Run: headless pygame with SDL's dummy video driver; simulated clock (each Clock.tick advances the game by its frame time, no real sleeping); random seed 0; keys injected as events and as key.get_pressed() state; no mouse input; restart key R tapped at the start of phases 3 and 4.
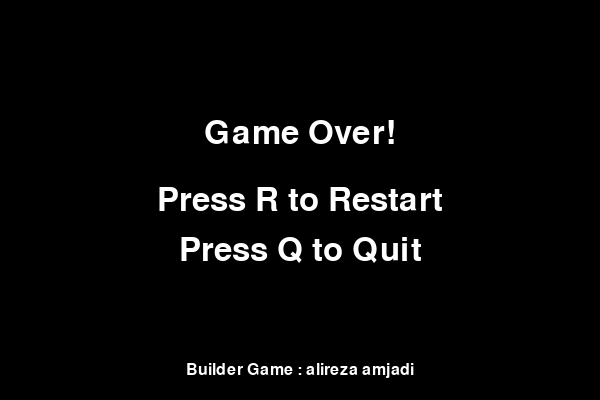
Frame 1 of 4 · flips 1–60 · no input
Frame 2 of 4 · flips 61–180 · tapped SPACE, RETURN · held RIGHT (→), D · screen unchanged from frame 1, image omitted
Frame 3 of 4 · flips 181–300 · tapped R · held DOWN (↓), S · screen unchanged from frame 2, image omitted
Frame 4 of 4 · flips 301–420 · tapped R · held LEFT (←), A, UP (↑), W · screen unchanged from frame 3, image omitted

The pygame program that drew these frames:

import pygame, sys, random

pygame.init()
W, H = 600, 400
screen = pygame.display.set_mode((W, H))
pygame.display.set_caption("Simple Snake Game")
clock = pygame.time.Clock()

BLACK, GREEN, RED, WHITE = (0,0,0), (0,255,0), (255,0,0), (255,255,255)
BLOCK = 20

font = pygame.font.SysFont(None, 48)
small_font = pygame.font.SysFont(None, 24)

def draw_text(text, color, x, y, font_obj=font):
    img = font_obj.render(text, True, color)
    rect = img.get_rect(center=(x, y))
    screen.blit(img, rect)

def game_loop():
    snake = [[100,100]]
    direction = 'RIGHT'
    change = direction
    food = [random.randrange(1, W//BLOCK)*BLOCK, random.randrange(1, H//BLOCK)*BLOCK]

    while True:
        for e in pygame.event.get():
            if e.type == pygame.QUIT: pygame.quit(); sys.exit()
            if e.type == pygame.KEYDOWN:
                if e.key == pygame.K_UP and direction != 'DOWN': change = 'UP'
                elif e.key == pygame.K_DOWN and direction != 'UP': change = 'DOWN'
                elif e.key == pygame.K_LEFT and direction != 'RIGHT': change = 'LEFT'
                elif e.key == pygame.K_RIGHT and direction != 'LEFT': change = 'RIGHT'

        direction = change
        head = snake[0][:]
        if direction == 'UP': head[1] -= BLOCK
        elif direction == 'DOWN': head[1] += BLOCK
        elif direction == 'LEFT': head[0] -= BLOCK
        elif direction == 'RIGHT': head[0] += BLOCK

        if head[0]<0 or head[0]>=W or head[1]<0 or head[1]>=H or head in snake:
            return

        snake.insert(0, head)
        if head == food:
            food = [random.randrange(1, W//BLOCK)*BLOCK, random.randrange(1, H//BLOCK)*BLOCK]
        else:
            snake.pop()

        screen.fill(BLACK)
        for seg in snake:
            pygame.draw.rect(screen, GREEN, (*seg, BLOCK, BLOCK))
        pygame.draw.rect(screen, RED, (*food, BLOCK, BLOCK))
        pygame.display.flip()
        clock.tick(10)

def game_over_screen():
    while True:
        screen.fill(BLACK)
        draw_text("Game Over!", WHITE, W//2, H//3)
        draw_text("Press R to Restart", WHITE, W//2, H//2)
        draw_text("Press Q to Quit", WHITE, W//2, H//2 + 50)
        draw_text("Builder Game : alireza amjadi", WHITE, W//2, H - 30, small_font)
        pygame.display.flip()

        for e in pygame.event.get():
            if e.type == pygame.QUIT: pygame.quit(); sys.exit()
            if e.type == pygame.KEYDOWN:
                if e.key == pygame.K_r: return
                if e.key == pygame.K_q: pygame.quit(); sys.exit()

def main():
    while True:
        game_loop()
        game_over_screen()

if __name__ == "__main__":
    main()
